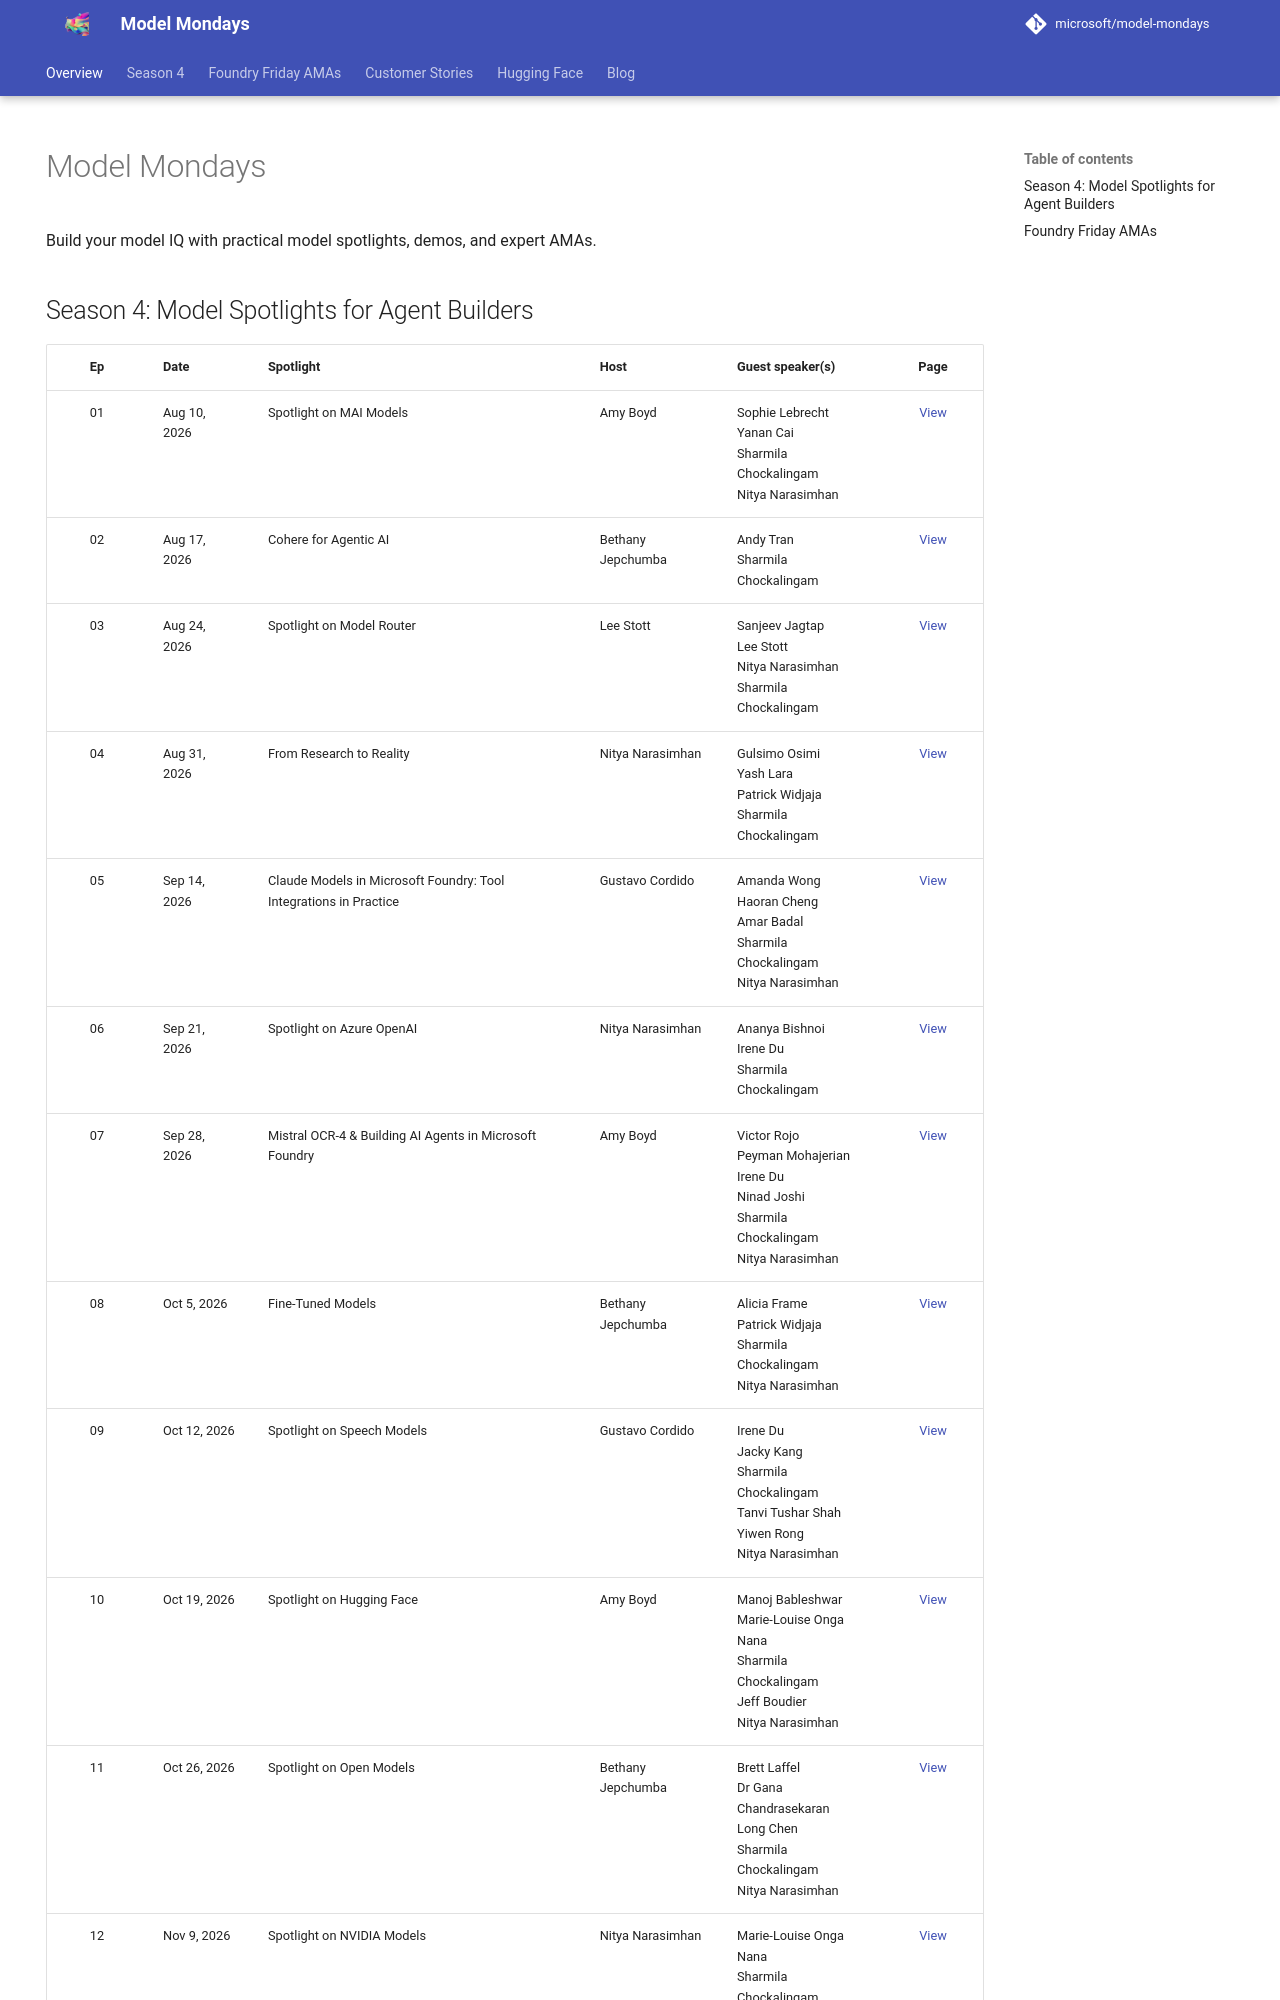

repository: rserran/model-mondays · page: index.html · generator: mkdocs

---
hide:
  - navigation
---

# Model Mondays

Build your model IQ with practical model spotlights, demos, and expert AMAs.

## Season 4: Model Spotlights for Agent Builders

| Ep | Date | Spotlight | Host | Guest speaker(s) | Page |
|:---:|:---|:---|:---|:---|:---:|
| 01 | Aug 10, 2026 | Spotlight on MAI Models | Amy Boyd | Sophie Lebrecht<br>Yanan Cai<br>Sharmila Chockalingam<br>Nitya Narasimhan | [View](model-mondays/2026-08-10-s04-e01.md) |
| 02 | Aug 17, 2026 | Cohere for Agentic AI | Bethany Jepchumba | Andy Tran<br>Sharmila Chockalingam | [View](model-mondays/2026-08-17-s04-e02.md) |
| 03 | Aug 24, 2026 | Spotlight on Model Router | Lee Stott | Sanjeev Jagtap<br>Lee Stott<br>Nitya Narasimhan<br>Sharmila Chockalingam | [View](model-mondays/2026-08-24-s04-e03.md) |
| 04 | Aug 31, 2026 | From Research to Reality | Nitya Narasimhan | Gulsimo Osimi<br>Yash Lara<br>Patrick Widjaja<br>Sharmila Chockalingam | [View](model-mondays/2026-08-31-s04-e04.md) |
| 05 | Sep 14, 2026 | Claude Models in Microsoft Foundry: Tool Integrations in Practice | Gustavo Cordido | Amanda Wong<br>Haoran Cheng<br>Amar Badal<br>Sharmila Chockalingam<br>Nitya Narasimhan | [View](model-mondays/2026-09-14-s04-e05.md) |
| 06 | Sep 21, 2026 | Spotlight on Azure OpenAI | Nitya Narasimhan | Ananya Bishnoi<br>Irene Du<br>Sharmila Chockalingam | [View](model-mondays/2026-09-21-s04-e06.md) |
| 07 | Sep 28, 2026 | Mistral OCR-4 & Building AI Agents in Microsoft Foundry | Amy Boyd | Victor Rojo<br>Peyman Mohajerian<br>Irene Du<br>Ninad Joshi<br>Sharmila Chockalingam<br>Nitya Narasimhan | [View](model-mondays/2026-09-28-s04-e07.md) |
| 08 | Oct 5, 2026 | Fine-Tuned Models | Bethany Jepchumba | Alicia Frame<br>Patrick Widjaja<br>Sharmila Chockalingam<br>Nitya Narasimhan | [View](model-mondays/2026-10-05-s04-e08.md) |
| 09 | Oct 12, 2026 | Spotlight on Speech Models | Gustavo Cordido | Irene Du<br>Jacky Kang<br>Sharmila Chockalingam<br>Tanvi Tushar Shah<br>Yiwen Rong<br>Nitya Narasimhan | [View](model-mondays/2026-10-12-s04-e09.md) |
| 10 | Oct 19, 2026 | Spotlight on Hugging Face | Amy Boyd | Manoj Bableshwar<br>Marie-Louise Onga Nana<br>Sharmila Chockalingam<br>Jeff Boudier<br>Nitya Narasimhan | [View](model-mondays/2026-10-19-s04-e10.md) |
| 11 | Oct 26, 2026 | Spotlight on Open Models | Bethany Jepchumba | Brett Laffel<br>Dr Gana Chandrasekaran<br>Long Chen<br>Sharmila Chockalingam<br>Nitya Narasimhan |
